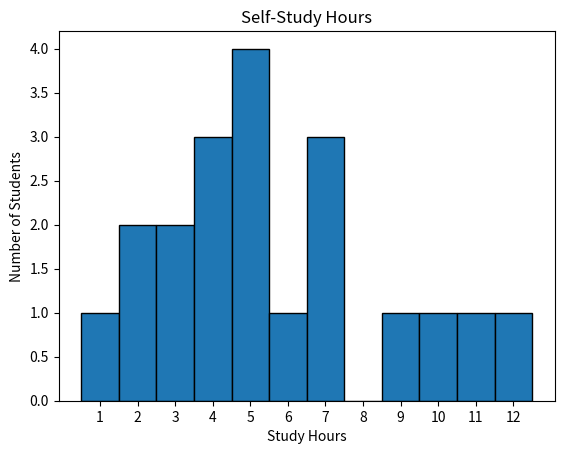

This figure's Python source:

import numpy as np
import matplotlib.pyplot as plt

data = [5, 2, 8, 4, 7, 1, 5, 10, 4, 7,
        3, 6, 3, 5, 2, 7, 4, 9, 5, 11]

print("Mean:", np.mean(data))
print("Median:", np.median(data))


print("Sample variance:", np.var(data, ddof=1))
print("Sample standard deviation:", np.std(data, ddof=1))

updated_data = data.copy()
index = updated_data.index(8)
updated_data[index] = 12


print("Updated data:", updated_data)
print("Mean:", np.mean(updated_data))
print("Median:", np.median(updated_data))
print("Sample variance:", np.var(updated_data, ddof=1))
print("Sample standard deviation:", np.std(updated_data, ddof=1))


plt.hist(updated_data, bins=np.arange(0.5, 13.5, 1),
         edgecolor='black')

plt.title("Self-Study Hours")
plt.xlabel("Study Hours")
plt.ylabel("Number of Students")
plt.xticks(range(1, 13))
plt.savefig("Q1_graph.png", bbox_inches="tight")
plt.close()
